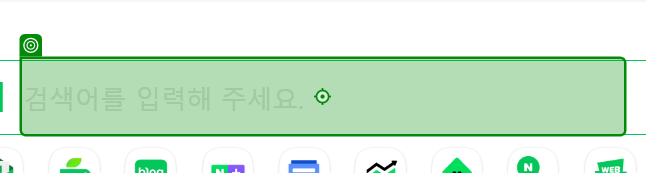
Task: 2025 ICT AI Agent 과정 
Workflow: 02_Browser Automation 반복문_Modern

Step 1: type "["오늘 " +currentText.ToString() +" 날씨[k(Enter)]"]" into the text box 'query' (chrome.exe)

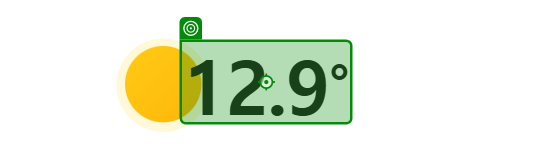
Step 2: get-text from the text in window '오늘 서울 날씨 : 네이버 검색' (chrome.exe)
